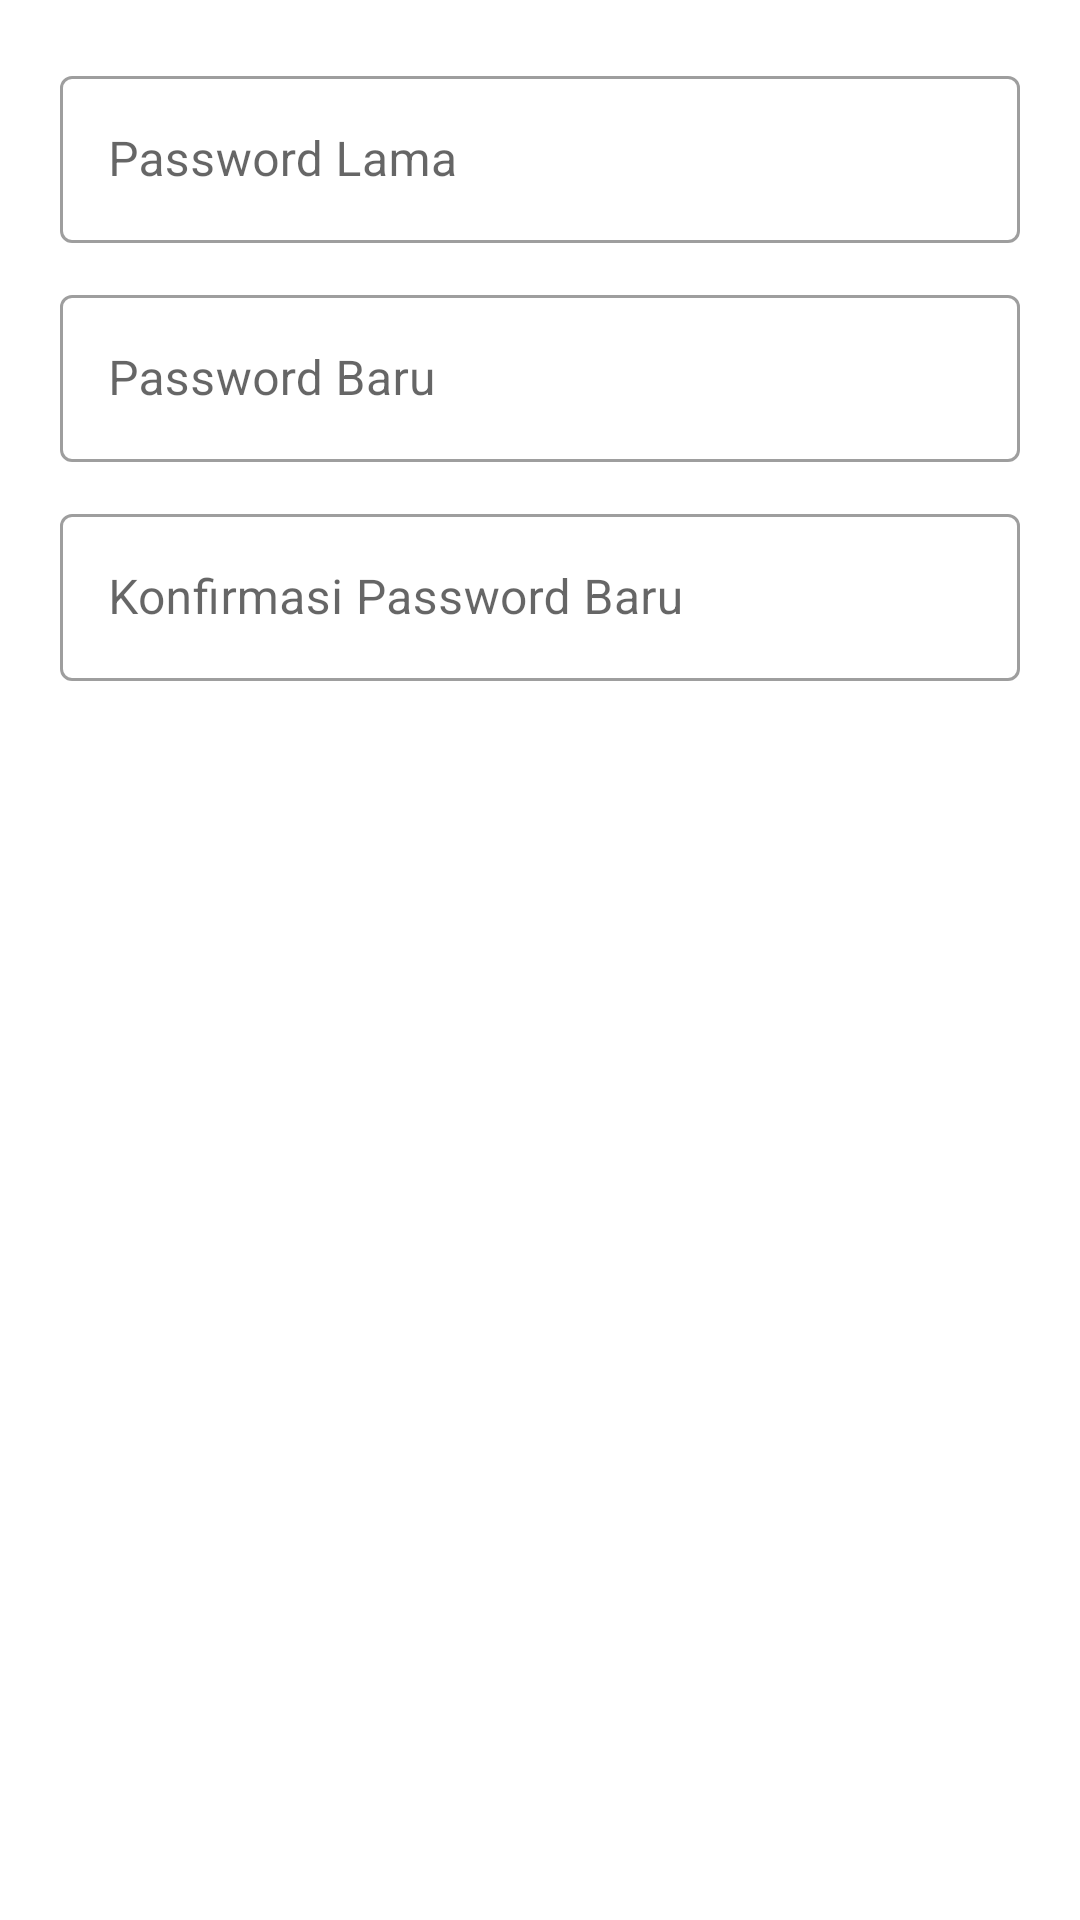

Reconstruct the res/layout file that produces this screen, plus the resources it refers to.
<!-- AndroidManifest.xml: application theme Theme.KelolaUserApp -->
<!-- res/layout/dialog_change_password.xml -->
<?xml version="1.0" encoding="utf-8"?>
<LinearLayout xmlns:android="http://schemas.android.com/apk/res/android"
    android:layout_width="match_parent"
    android:layout_height="wrap_content"
    android:orientation="vertical"
    android:padding="20dp">

    <com.google.android.material.textfield.TextInputLayout
        android:layout_width="match_parent"
        android:layout_height="wrap_content"
        android:layout_marginBottom="12dp"
        style="@style/Widget.MaterialComponents.TextInputLayout.OutlinedBox">
        <com.google.android.material.textfield.TextInputEditText
            android:id="@+id/etOldPassword"
            android:layout_width="match_parent"
            android:layout_height="wrap_content"
            android:hint="Password Lama"
            android:inputType="textPassword" />
    </com.google.android.material.textfield.TextInputLayout>

    <com.google.android.material.textfield.TextInputLayout
        android:layout_width="match_parent"
        android:layout_height="wrap_content"
        android:layout_marginBottom="12dp"
        style="@style/Widget.MaterialComponents.TextInputLayout.OutlinedBox">
        <com.google.android.material.textfield.TextInputEditText
            android:id="@+id/etNewPassword"
            android:layout_width="match_parent"
            android:layout_height="wrap_content"
            android:hint="Password Baru"
            android:inputType="textPassword" />
    </com.google.android.material.textfield.TextInputLayout>

    <com.google.android.material.textfield.TextInputLayout
        android:layout_width="match_parent"
        android:layout_height="wrap_content"
        style="@style/Widget.MaterialComponents.TextInputLayout.OutlinedBox">
        <com.google.android.material.textfield.TextInputEditText
            android:id="@+id/etConfirmPassword"
            android:layout_width="match_parent"
            android:layout_height="wrap_content"
            android:hint="Konfirmasi Password Baru"
            android:inputType="textPassword" />
    </com.google.android.material.textfield.TextInputLayout>

</LinearLayout>
<!-- resources referenced by this layout -->
<resources>
  <style name="Theme.KelolaUserApp" parent="Theme.MaterialComponents.Light.NoActionBar">
          <item name="colorPrimary">@color/primary</item>
          <item name="colorPrimaryVariant">@color/primary</item>
          <item name="colorOnPrimary">@color/white</item>
          <item name="android:statusBarColor">@color/white</item>
          <item name="android:windowLightStatusBar">true</item>
      </style>
  <color name="primary">#00A97E</color>
  <color name="white">#FFFFFF</color>
</resources>
